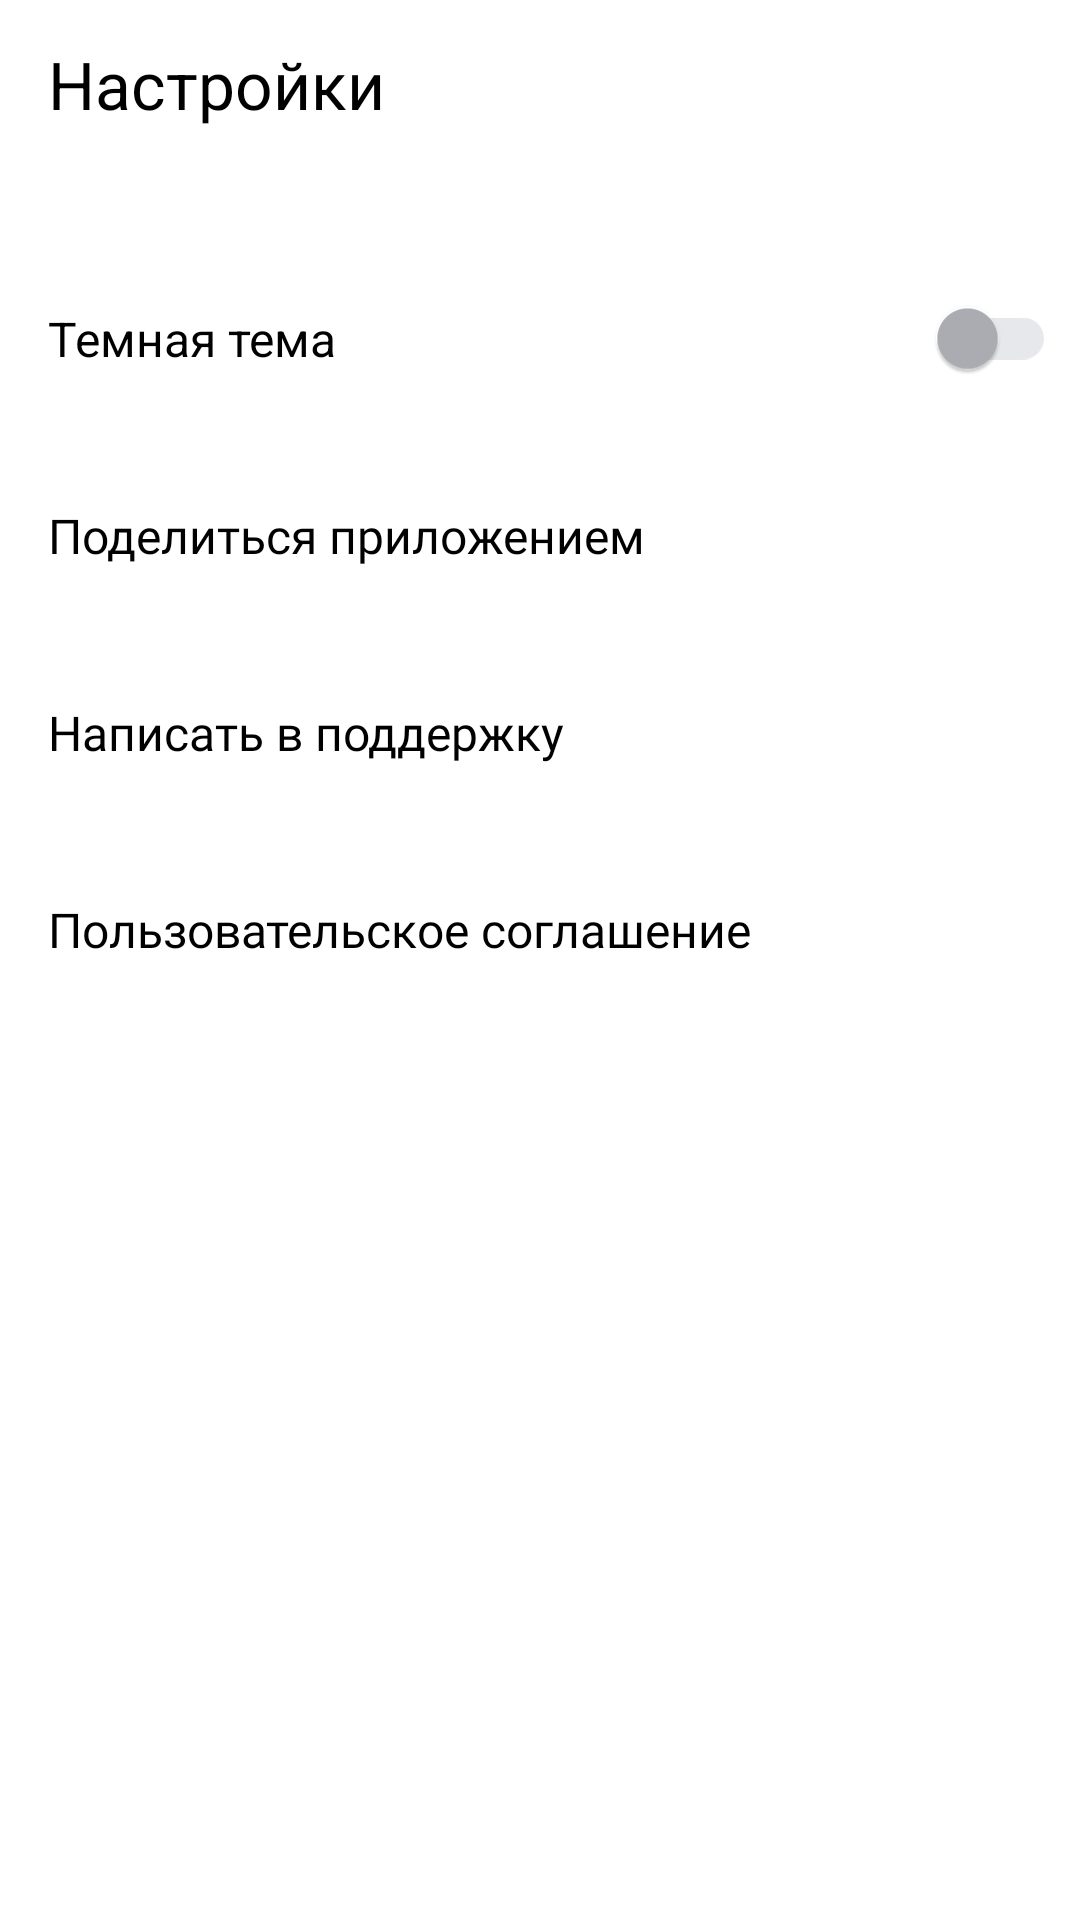

This screen was rendered from an Android layout file. Write that file and the resources it references.
<!-- AndroidManifest.xml: application theme Theme.PlaylistMaker -->
<!-- res/layout/fragment_settings.xml -->
<?xml version="1.0" encoding="utf-8"?>
<LinearLayout xmlns:android="http://schemas.android.com/apk/res/android"
    xmlns:app="http://schemas.android.com/apk/res-auto"
    android:id="@+id/settings"
    android:layout_width="match_parent"
    android:layout_height="match_parent"
    android:fitsSystemWindows="true"
    android:background="@color/settings_main_color"
    android:orientation="vertical">

    <androidx.appcompat.widget.Toolbar
        android:id="@+id/settings_toolbar"
        android:layout_width="match_parent"
        android:layout_height="?attr/actionBarSize"
        android:layout_marginBottom="24dp">

        <TextView
            android:layout_width="wrap_content"
            android:layout_height="match_parent"
            android:gravity="center_vertical"
            android:text="@string/settings"
            android:textColor="@color/settings_text_color"
            android:textSize="@dimen/header_text_size" />

    </androidx.appcompat.widget.Toolbar>

    <com.google.android.material.switchmaterial.SwitchMaterial
        android:id="@+id/themeSwitcher"
        android:layout_width="match_parent"
        android:layout_height="wrap_content"
        android:foreground="?attr/selectableItemBackground"
        android:paddingVertical="@dimen/settings_btn_padding_vertical"
        android:paddingStart="@dimen/common_margin"
        android:paddingEnd="8dp"
        android:text="@string/dark_theme"
        android:textAllCaps="false"
        android:textColor="@color/settings_text_color"
        android:textSize="@dimen/settings_text_size"
        app:thumbTint="@color/settings_1"
        app:trackTint="@color/settings_2"
        />

    <Button
        android:id="@+id/button_sharing"
        style="@style/button_borderless"
        android:text="@string/share_app"
        app:icon="@drawable/share" />

    <Button
        android:id="@+id/button_support"
        style="@style/button_borderless"
        android:text="@string/ask_support"
        app:icon="@drawable/support" />

    <Button
        android:id="@+id/button_user_agreement"
        style="@style/button_borderless"
        android:text="@string/user_agreement"
        android:textSize="@dimen/settings_text_size"
        app:icon="@drawable/arrow_forward" />

</LinearLayout>
<!-- resources referenced by this layout -->
<resources>
  <color name="settings_1">#AEAFB4</color>
  <color name="settings_2">#E6E8EB</color>
  <color name="settings_main_color">#FFFFFFFF</color>
  <color name="settings_text_color">#000000</color>
  <dimen name="common_margin">16dp</dimen>
  <dimen name="header_text_size">22sp</dimen>
  <dimen name="settings_btn_padding_vertical">22dp</dimen>
  <dimen name="settings_text_size">16sp</dimen>
  <!-- drawable arrow_forward (drawable) -->
  <vector xmlns:android="http://schemas.android.com/apk/res/android"
      android:width="8dp"
      android:height="14dp"
      android:viewportWidth="8"
      android:viewportHeight="14">
    <path
        android:pathData="M0,12.748L1.213,14L8,7L1.213,0L0,1.252L5.573,7L0,12.748Z"
        android:fillColor="@color/search_result_artist_text_color"/>
  </vector>
  <string name="ask_support">Написать в поддержку</string>
  <string name="dark_theme">Темная тема</string>
  <string name="settings">Настройки</string>
  <string name="share_app">Поделиться приложением</string>
  <string name="user_agreement">Пользовательское соглашение</string>
  <style name="button_borderless" parent="Widget.AppCompat.Button.Borderless">
          <item name="android:layout_width">match_parent</item>
          <item name="android:layout_height">wrap_content</item>
          <item name="android:foreground">?attr/selectableItemBackground</item>
          <item name="android:paddingHorizontal">@dimen/settings_btn_padding_horizontal</item>
          <item name="android:paddingVertical">@dimen/settings_btn_padding_vertical</item>
          <item name="android:backgroundTint">@color/white</item>
          <item name="android:gravity">start</item>
          <item name="android:textAllCaps">false</item>
          <item name="android:textColor">@color/settings_text_color</item>
          <item name="android:textSize">@dimen/settings_text_size</item>
          <item name="android:fontFamily">@font/ys_display_medium</item>
          <item name="iconGravity">end</item>
          <item name="iconTint">@color/grey</item>
      </style>
  <style name="Theme.PlaylistMaker" parent="Theme.MaterialComponents.DayNight.NoActionBar">
          
          <item name="colorPrimary">@color/main_background</item>
          <item name="colorPrimaryVariant">@color/dark_grey</item>
          <item name="colorOnPrimary">@color/white</item>
          
          <item name="colorSecondary">@color/white</item>
          <item name="colorSecondaryVariant">@color/grey</item>
          <item name="colorOnSecondary">@color/black</item>
          
          <item name="android:statusBarColor">@color/status_bar_color</item>
  
          <item name="colorAccent">@color/blue</item>
      </style>
  <color name="search_result_artist_text_color">#AEAFB4</color>
  <dimen name="settings_btn_padding_horizontal">16dp</dimen>
  <color name="white">#FFFFFFFF</color>
  <color name="grey">#AEAFB4</color>
  <color name="main_background">#3772E7</color>
  <color name="dark_grey">#1A1B22</color>
  <color name="black">#FF000000</color>
  <color name="status_bar_color">#3772E7</color>
  <color name="blue">#3772E7</color>
</resources>
